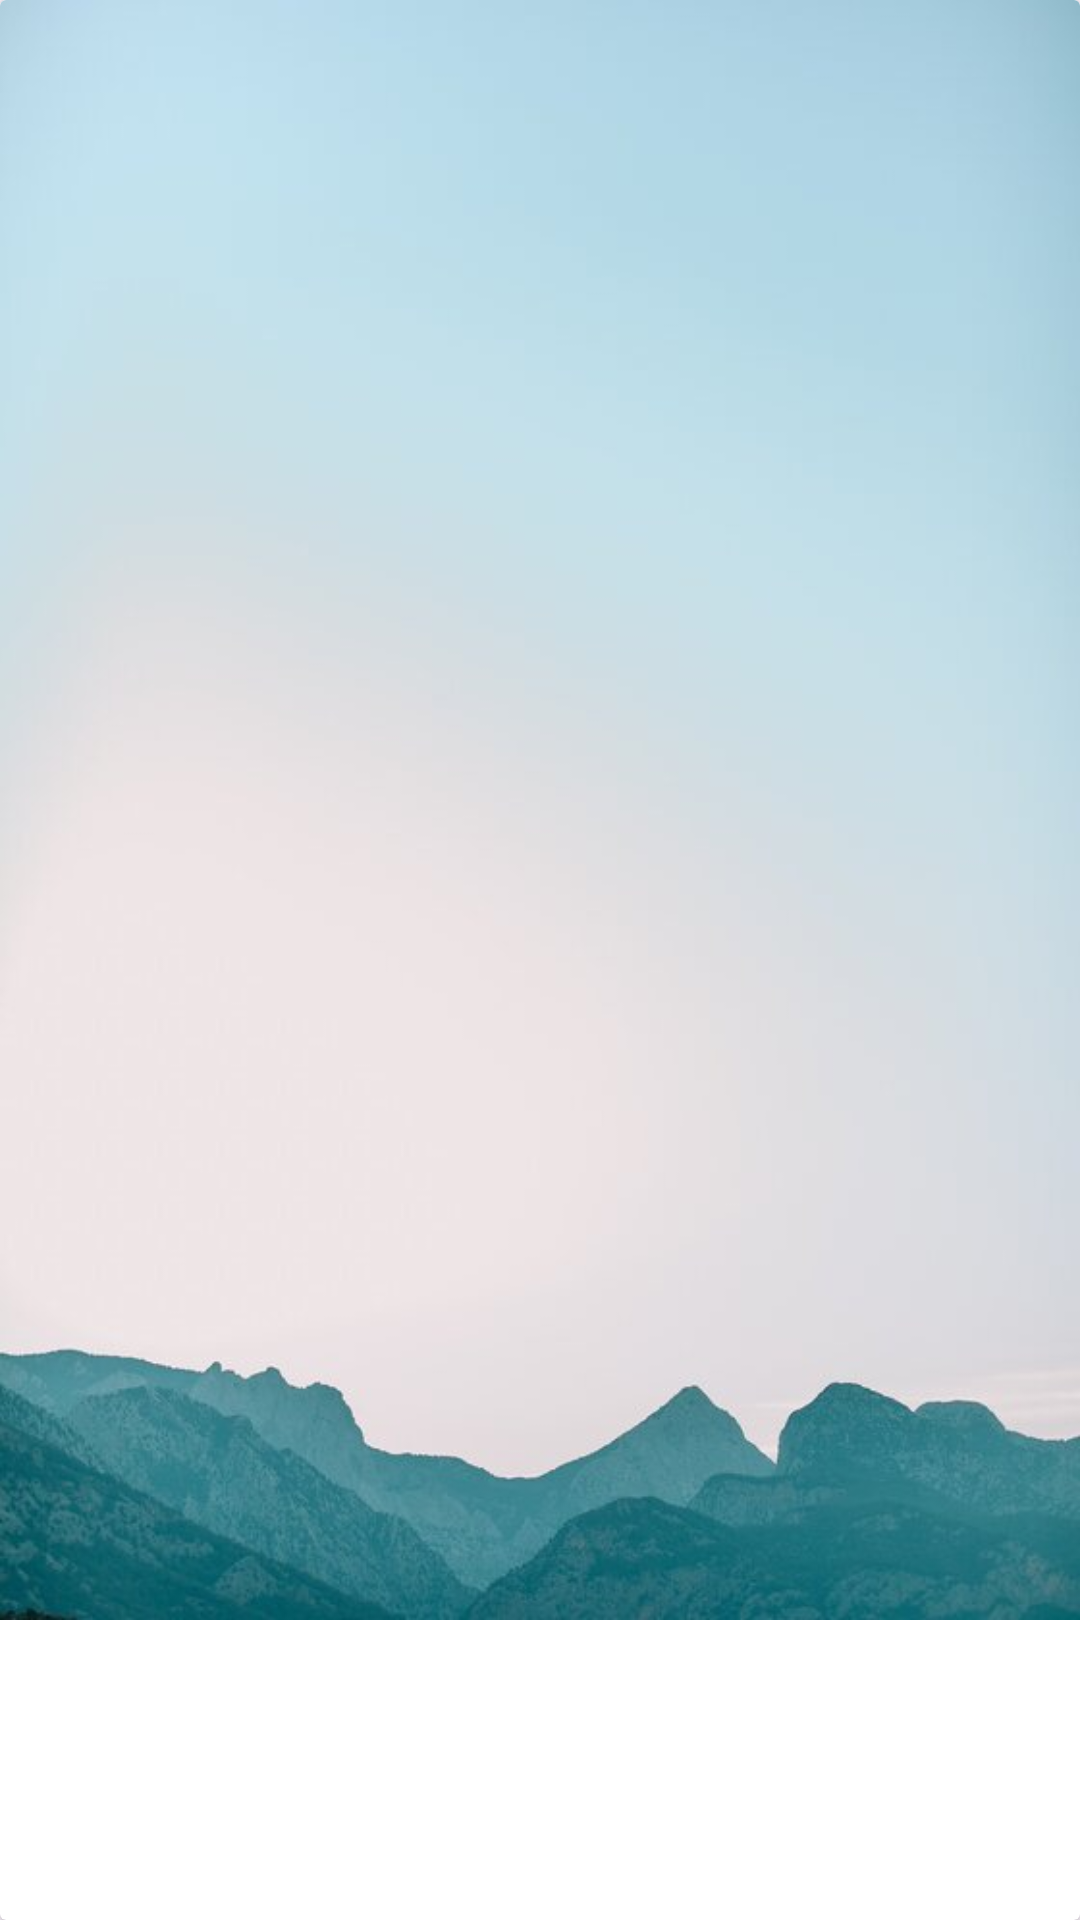

This screen was rendered from an Android layout file. Write that file and the resources it references.
<!-- AndroidManifest.xml: application theme Theme.Quotes -->
<!-- res/layout/change_background_item.xml -->
<?xml version="1.0" encoding="utf-8"?>
<androidx.cardview.widget.CardView xmlns:android="http://schemas.android.com/apk/res/android"
    xmlns:app="http://schemas.android.com/apk/res-auto"
    android:orientation="vertical"
    android:layout_width="match_parent"
    android:layout_height="wrap_content"
    android:layout_margin="0dp">

    <LinearLayout
        android:layout_width="wrap_content"
        android:layout_height="wrap_content">

        <ImageView
            android:id="@+id/change_background_item_image"
            android:layout_width="wrap_content"
            android:layout_height="wrap_content"
            android:src="@drawable/rsz_blue_sky_1"
            android:background="@color/white"
            android:adjustViewBounds="true"
            />

    </LinearLayout>

</androidx.cardview.widget.CardView>
<!-- resources referenced by this layout -->
<resources>
  <color name="white">#FFFFFFFF</color>
  <!-- drawable rsz_blue_sky_1: jpeg bitmap (drawable, 22610 bytes) -->
  <style name="Theme.Quotes" parent="Theme.Material3.Light.NoActionBar">
          <item name="colorPrimary">@color/dark_grey</item>
          <item name="colorPrimaryVariant">@color/dark_grey</item>
          <item name="colorOnPrimary">@color/white</item>
          <item name="colorSecondary">@color/dark_grey</item>
          <item name="colorSecondaryVariant">@color/dark_grey</item>
          <item name="colorOnSecondary">@color/white</item>
          <item name="android:statusBarColor">?attr/colorSurface</item>
          <item name="android:navigationBarColor">@color/light_grey</item>
          <item name="android:windowLightStatusBar">true</item>
      </style>
  <color name="dark_grey">#272727</color>
  <color name="light_grey">#F5F5F5</color>
</resources>
